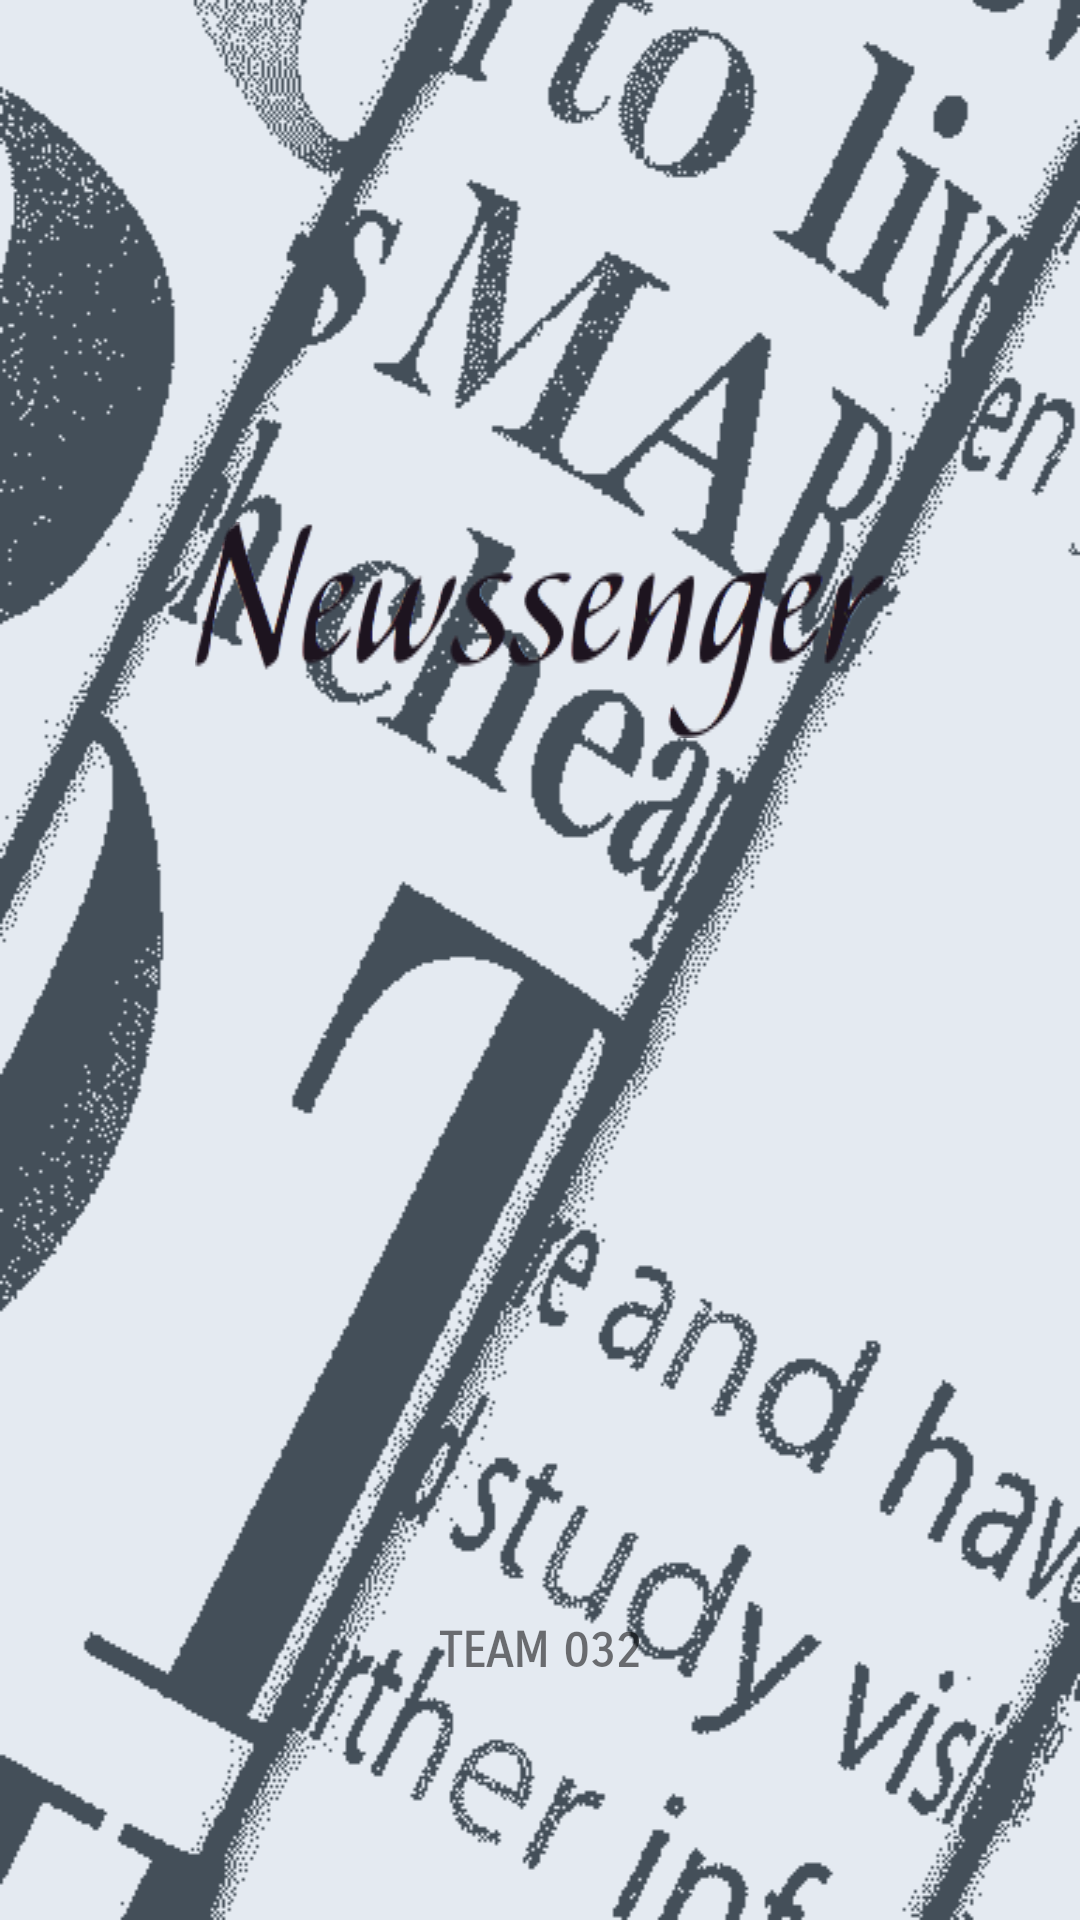

Write the Android layout XML for this screen, with the resource values it uses.
<!-- AndroidManifest.xml: application theme AppTheme -->
<!-- res/layout/activity_splash.xml -->
<?xml version="1.0" encoding="utf-8"?>
<RelativeLayout
    xmlns:android="http://schemas.android.com/apk/res/android"
    android:id="@+id/splashActivity_relativeLayout"
    android:gravity="center"
    xmlns:app="http://schemas.android.com/apk/res-auto"
    xmlns:tools="http://schemas.android.com/tools"
    android:layout_width="match_parent"
    android:layout_height="match_parent"
    tools:context=".SplashActivity"
    android:orientation="vertical"
    android:background="@drawable/splash_background">

    <ImageView
        android:layout_width="230dp"
        android:layout_height="wrap_content"
        android:layout_alignParentTop="true"
        android:layout_centerHorizontal="true"
        android:layout_marginTop="174dp"
        android:background="@drawable/newssenger_logo"/>

    <TextView
        android:layout_width="wrap_content"
        android:layout_height="wrap_content"
        android:layout_alignParentBottom="true"
        android:layout_centerHorizontal="true"
        android:layout_marginBottom="80dp"
        android:fontFamily="sans-serif-smallcaps"
        android:text="@string/team_name"
        android:textSize="16sp"
        android:textStyle="bold" />
</RelativeLayout>
<!-- resources referenced by this layout -->
<resources>
  <!-- drawable newssenger_logo: png bitmap (drawable-v24, 11160 bytes) -->
  <!-- drawable splash_background: png bitmap (drawable, 10874 bytes) -->
  <string name="team_name">TEAM 032</string>
  <style name="AppTheme" parent="Theme.AppCompat.Light.DarkActionBar">
          
          <item name="colorPrimary">@color/colorPrimary</item>
          <item name="colorPrimaryDark">@color/colorPrimaryDark</item>
          <item name="colorAccent">@color/colorAccent</item>
          <item name="actionBarSize">50dp</item>
      </style>
  <color name="colorPrimary">#fdc1cd</color>
  <color name="colorPrimaryDark">#F4ACB7</color>
  <color name="colorAccent">#9D8189</color>
</resources>
